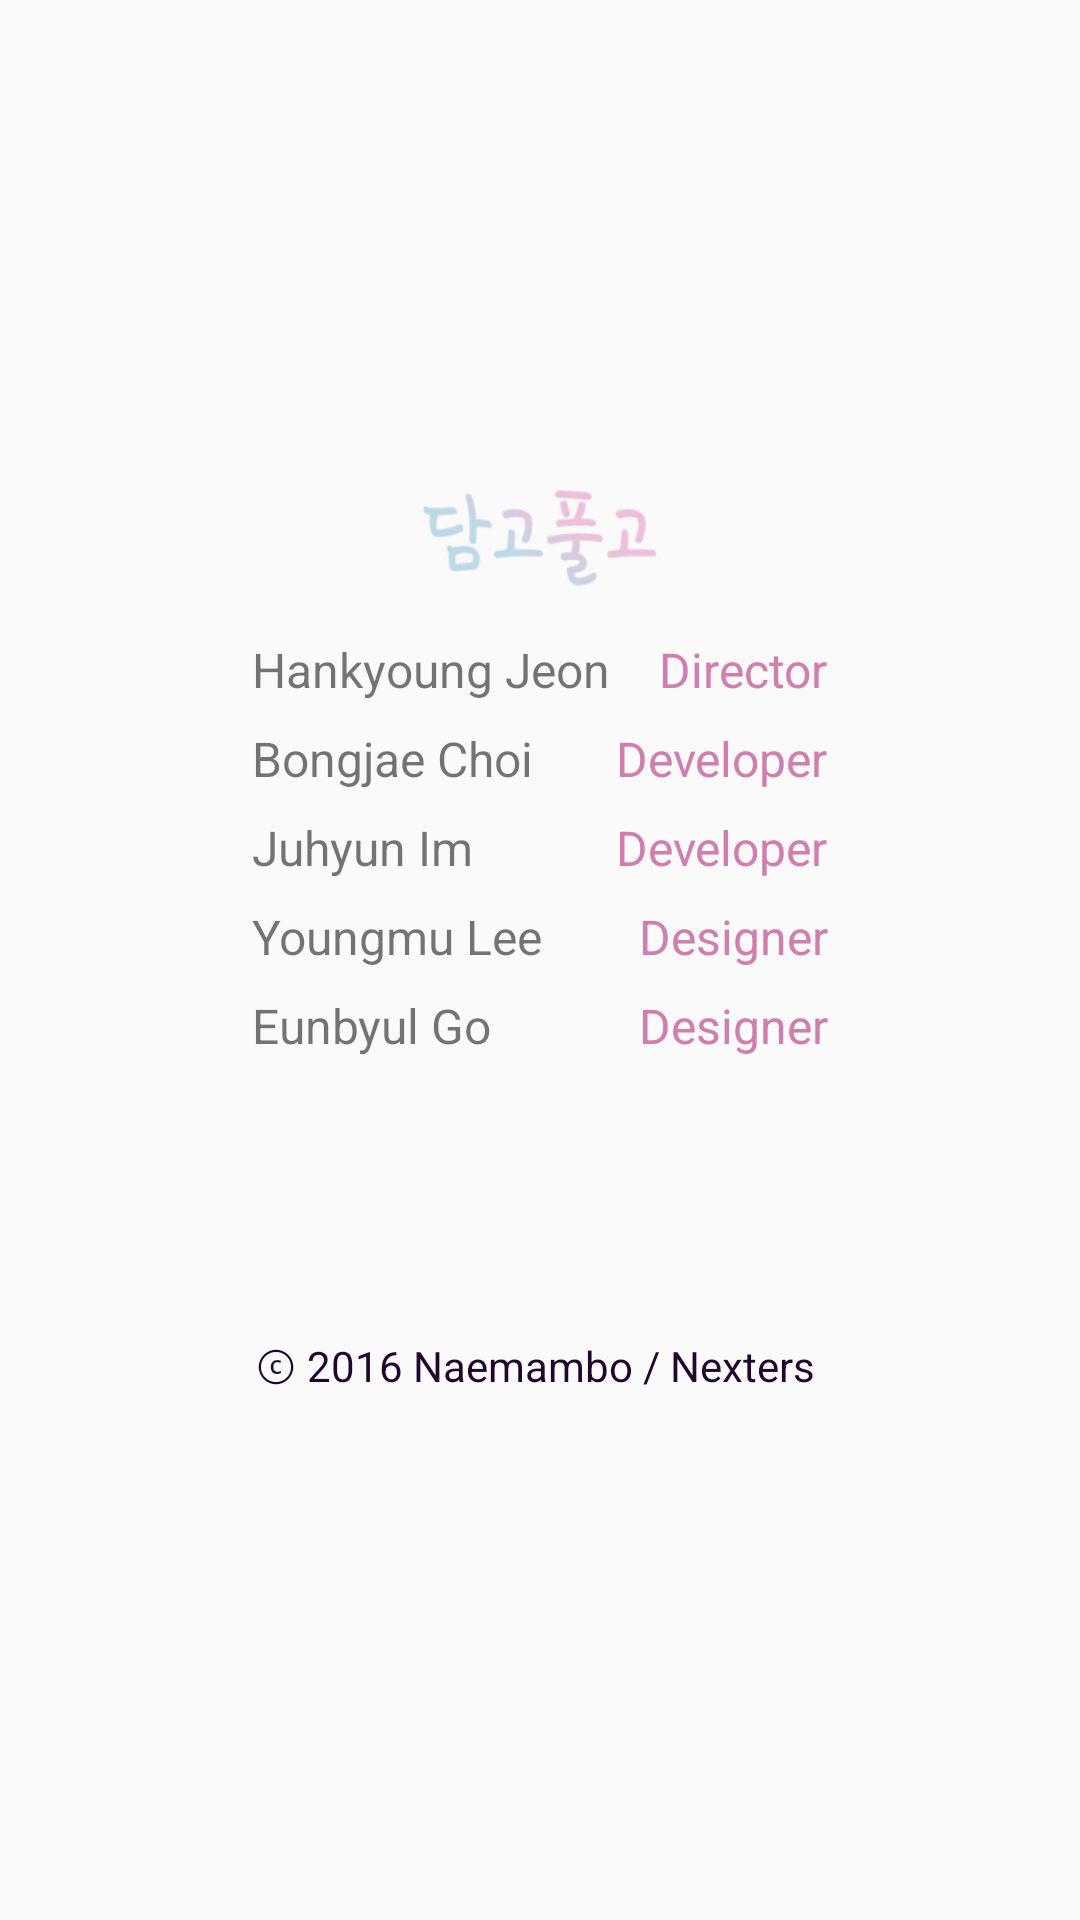

This screen was rendered from an Android layout file. Write that file and the resources it references.
<!-- AndroidManifest.xml: application theme AppTheme -->
<!-- res/layout/activity_credit.xml -->
<?xml version="1.0" encoding="utf-8"?>
<LinearLayout xmlns:android="http://schemas.android.com/apk/res/android"
    xmlns:tools="http://schemas.android.com/tools"
    android:layout_width="match_parent"
    android:layout_height="match_parent"
    android:orientation="vertical"
    tools:context="com.nexters.naemambo.naemambo.CreditActivity">

    <LinearLayout
        android:id="@+id/layout_root"
        android:layout_width="match_parent"
        android:layout_height="match_parent">

        <RelativeLayout
            android:layout_width="match_parent"
            android:layout_height="wrap_content">

            <ImageView
                android:id="@+id/credit_logo"
                android:layout_width="63.7dp"
                android:layout_height="73.7dp"
                android:layout_centerHorizontal="true"
                android:layout_marginTop="73.7dp" />

            <ImageView
                android:layout_width="80dp"
                android:layout_height="32.3dp"
                android:layout_below="@+id/credit_logo"
                android:layout_centerHorizontal="true"
                android:layout_marginTop="16dp"
                android:src="@drawable/dampul_text" />

            <LinearLayout
                android:id="@+id/layout1"
                android:layout_width="wrap_content"
                android:layout_height="wrap_content"
                android:layout_below="@+id/credit_logo"
                android:layout_centerHorizontal="true"
                android:layout_marginBottom="93dp"
                android:layout_marginTop="65dp"
                android:orientation="vertical">

                <RelativeLayout
                    android:layout_width="192dp"
                    android:layout_height="wrap_content"
                    android:layout_marginBottom="8dp"
                    android:orientation="horizontal">

                    <TextView
                        android:layout_width="wrap_content"
                        android:layout_height="wrap_content"
                        android:lineSpacingExtra="0.2dp"
                        android:text="Hankyoung Jeon"
                        android:textSize="16sp" />

                    <TextView
                        android:layout_width="wrap_content"
                        android:layout_height="wrap_content"
                        android:layout_alignParentRight="true"
                        android:text="Director"
                        android:textColor="#d17dae"
                        android:textSize="16sp" />
                </RelativeLayout>

                <RelativeLayout
                    android:layout_width="192dp"
                    android:layout_height="wrap_content"
                    android:layout_marginBottom="8dp"
                    android:orientation="horizontal">

                    <TextView
                        android:layout_width="wrap_content"
                        android:layout_height="wrap_content"
                        android:lineSpacingExtra="0.2dp"
                        android:text="Bongjae Choi"
                        android:textSize="16sp" />

                    <TextView
                        android:layout_width="wrap_content"
                        android:layout_height="wrap_content"
                        android:layout_alignParentRight="true"
                        android:text="Developer"
                        android:textColor="#d17dae"
                        android:textSize="16sp" />
                </RelativeLayout>

                <RelativeLayout
                    android:layout_width="192dp"
                    android:layout_height="wrap_content"
                    android:layout_marginBottom="8dp"
                    android:orientation="horizontal">

                    <TextView
                        android:layout_width="wrap_content"
                        android:layout_height="wrap_content"
                        android:lineSpacingExtra="0.2dp"
                        android:text="Juhyun Im"
                        android:textSize="16sp" />

                    <TextView
                        android:layout_width="wrap_content"
                        android:layout_height="wrap_content"
                        android:layout_alignParentRight="true"
                        android:text="Developer"
                        android:textColor="#d17dae"
                        android:textSize="16sp" />
                </RelativeLayout>

                <RelativeLayout
                    android:layout_width="192dp"
                    android:layout_height="wrap_content"
                    android:layout_marginBottom="8dp"
                    android:orientation="horizontal">

                    <TextView
                        android:layout_width="wrap_content"
                        android:layout_height="wrap_content"
                        android:lineSpacingExtra="0.2dp"
                        android:text="Youngmu Lee"
                        android:textSize="16sp" />

                    <TextView
                        android:layout_width="wrap_content"
                        android:layout_height="wrap_content"
                        android:layout_alignParentRight="true"
                        android:text="Designer"
                        android:textColor="#d17dae"
                        android:textSize="16sp" />
                </RelativeLayout>

                <RelativeLayout
                    android:layout_width="192dp"
                    android:layout_height="wrap_content"
                    android:orientation="horizontal">

                    <TextView
                        android:layout_width="wrap_content"
                        android:layout_height="wrap_content"
                        android:lineSpacingExtra="0.2dp"
                        android:text="Eunbyul Go"
                        android:textSize="16sp" />

                    <TextView
                        android:layout_width="wrap_content"
                        android:layout_height="wrap_content"
                        android:layout_alignParentRight="true"
                        android:text="Designer"
                        android:textColor="#d17dae"
                        android:textSize="16sp" />
                </RelativeLayout>
            </LinearLayout>

            <TextView
                android:layout_width="wrap_content"
                android:layout_height="wrap_content"
                android:layout_below="@+id/layout1"
                android:layout_centerHorizontal="true"
                android:text="ⓒ 2016 Naemambo / Nexters "
                android:textColor="#20052d"
                android:textSize="14sp" />
        </RelativeLayout>
    </LinearLayout>
</LinearLayout>
<!-- resources referenced by this layout -->
<resources>
  <!-- drawable dampul_text: png bitmap (drawable, 9353 bytes) -->
  <style name="AppTheme" parent="Theme.AppCompat.Light.DarkActionBar">
          
          <item name="colorPrimary">@color/colorPrimary</item>
          <item name="colorPrimaryDark">#5d5d5d</item>
          <item name="colorAccent">@color/colorAccent</item>
      </style>
  <color name="colorPrimary">#ffffff</color>
  <color name="colorAccent">#ec407a</color>
</resources>
